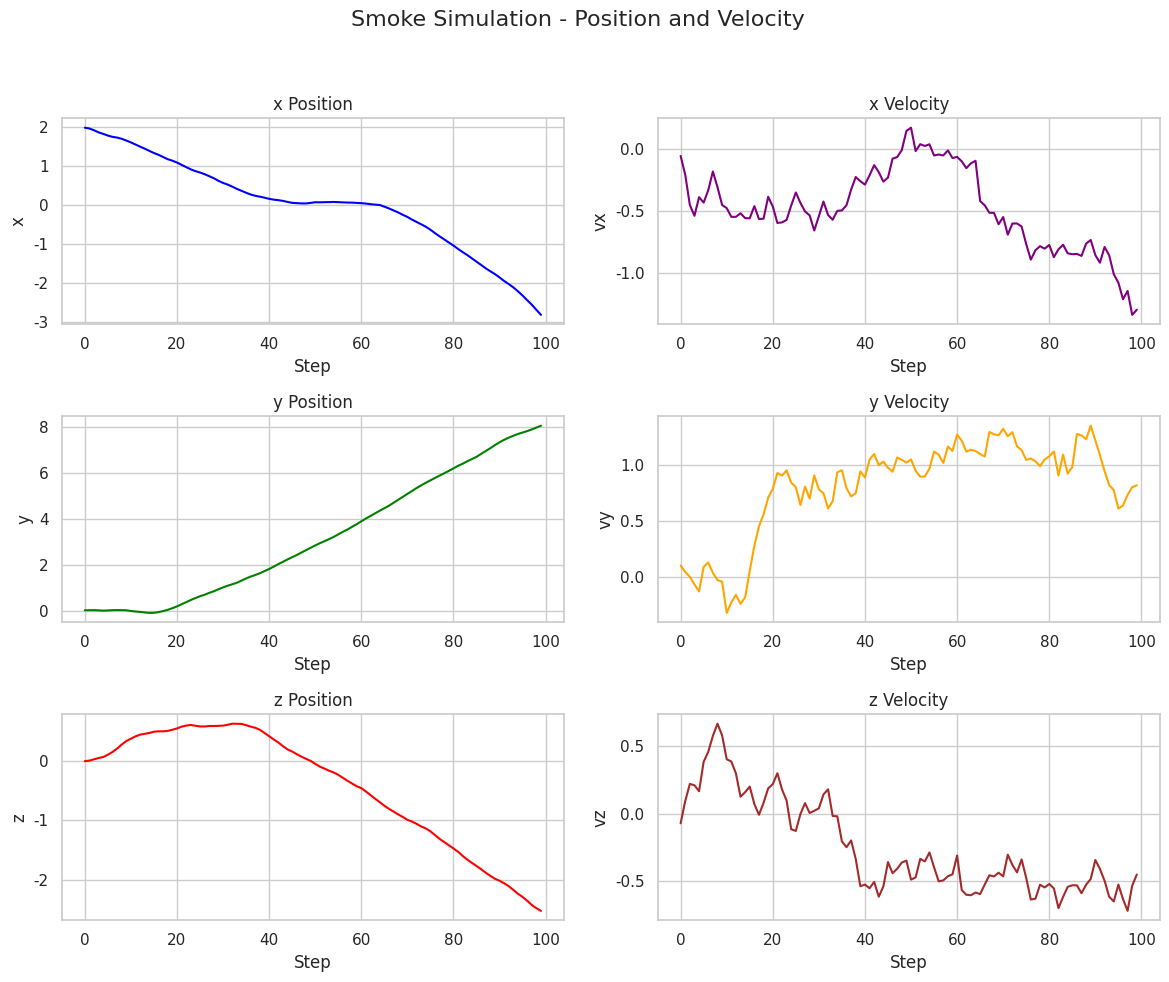

This figure's Python source:
import numpy as np
import pandas as pd
import seaborn as sns
import matplotlib.pyplot as plt

np.random.seed(123)

class Smoke(object):
    def __init__(self):
        self.con = 1.0
        self.x, self.y, self.z = 2.0, 0.0, 0.0  # Initial positions
        self.vx, self.vy, self.vz = 0.05, 0.0, -0.1  # Initial velocities
        self.fx, self.fy, self.fz = 0.0, 0.0, 0.0  # Forces acting on the object
        self.mass = 1.0  # Assuming unit mass for Smoke
        self.dt = 0.1  # Time step for the simulation

    def eval_force(self):
        """Random force for Smoke object."""
        self.fx = np.random.randn()
        self.fy = np.random.randn()
        self.fz = np.random.randn()

    def update_position(self):
        """Update position based on velocity and forces."""
        ax = self.fx / self.mass
        ay = self.fy / self.mass
        az = self.fz / self.mass

        # Update velocities
        self.vx += ax * self.dt
        self.vy += ay * self.dt
        self.vz += az * self.dt

        # Update positions
        self.x += self.vx * self.dt
        self.y += self.vy * self.dt
        self.z += self.vz * self.dt

def run_simulation(obj, steps):
    """Run simulation for a given object and number of time steps."""
    data = {
        'step': [],
        'x': [], 'y': [], 'z': [],
        'vx': [], 'vy': [], 'vz': [],
        'fx': [], 'fy': [], 'fz': []
    }

    for step in range(steps):
        obj.eval_force()
        obj.update_position()

        # Logging data at each step
        data['step'].append(step)
        data['x'].append(obj.x)
        data['y'].append(obj.y)
        data['z'].append(obj.z)
        data['vx'].append(obj.vx)
        data['vy'].append(obj.vy)
        data['vz'].append(obj.vz)
        data['fx'].append(obj.fx)
        data['fy'].append(obj.fy)
        data['fz'].append(obj.fz)

    return pd.DataFrame(data)

def plot_simulation_seaborn(smoke_data):
    """Plot simulation results using Seaborn for Smoke."""
    sns.set(style="whitegrid")
    fig, axs = plt.subplots(3, 2, figsize=(12, 10))
    fig.suptitle('Smoke Simulation - Position and Velocity', fontsize=16)

    # Position plots
    sns.lineplot(x='step', y='x', data=smoke_data, ax=axs[0, 0], color='blue')
    axs[0, 0].set_title('x Position')
    axs[0, 0].set_xlabel('Step')
    axs[0, 0].set_ylabel('x')

    sns.lineplot(x='step', y='y', data=smoke_data, ax=axs[1, 0], color='green')
    axs[1, 0].set_title('y Position')
    axs[1, 0].set_xlabel('Step')
    axs[1, 0].set_ylabel('y')

    sns.lineplot(x='step', y='z', data=smoke_data, ax=axs[2, 0], color='red')
    axs[2, 0].set_title('z Position')
    axs[2, 0].set_xlabel('Step')
    axs[2, 0].set_ylabel('z')

    # Velocity plots
    sns.lineplot(x='step', y='vx', data=smoke_data, ax=axs[0, 1], color='purple')
    axs[0, 1].set_title('x Velocity')
    axs[0, 1].set_xlabel('Step')
    axs[0, 1].set_ylabel('vx')

    sns.lineplot(x='step', y='vy', data=smoke_data, ax=axs[1, 1], color='orange')
    axs[1, 1].set_title('y Velocity')
    axs[1, 1].set_xlabel('Step')
    axs[1, 1].set_ylabel('vy')

    sns.lineplot(x='step', y='vz', data=smoke_data, ax=axs[2, 1], color='brown')
    axs[2, 1].set_title('z Velocity')
    axs[2, 1].set_xlabel('Step')
    axs[2, 1].set_ylabel('vz')

    plt.tight_layout(rect=[0, 0, 1, 0.95])
    plt.show()

# Create objects for Smoke
average_smoke = Smoke()

# Run the simulation for 100 steps
steps = 100
smoke_data = run_simulation(average_smoke, steps)

# Analyze the results
print("Smoke Data Overview:")
print(smoke_data.describe())

# Plot simulation using seaborn
plot_simulation_seaborn(smoke_data)
